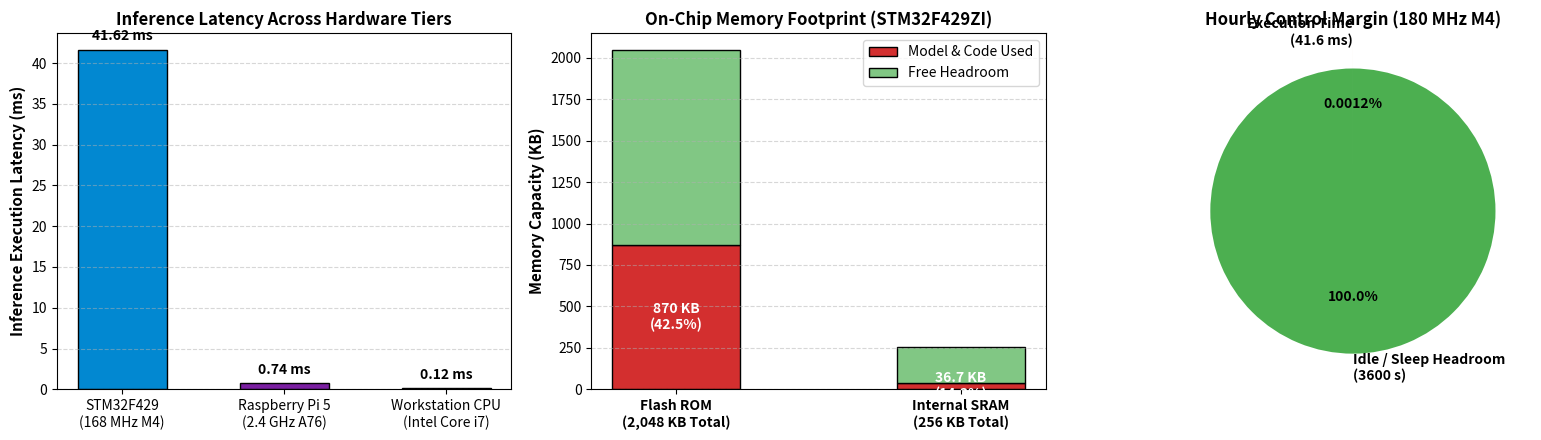

Reproduce this figure in Python.
"""
plot_hardware_benchmark.py
Generates publication-quality figure visualizing:
  1. Microcontroller Latency on STM32F429 (ARM Cortex-M4 @ 168 MHz).
  2. Memory Footprint Breakdown (Flash and SRAM utilization).
  3. Real-time execution comparison vs 1-hour dispatch interval.
"""
import matplotlib.pyplot as plt
import numpy as np
from pathlib import Path

SANDBOX_ROOT = Path(r"C:\Users\Hadi\Desktop\MyResearch\Top1Percent_Sandbox")
FIG_DIR = SANDBOX_ROOT / "Figures"
FIG_DIR.mkdir(parents=True, exist_ok=True)

def generate_hardware_figure(mean_us=41617.0, min_us=41600.0, max_us=41630.0, flash_kb=870.0, sram_kb=36.7):
    fig, axes = plt.subplots(1, 3, figsize=(16, 4.5))

    # 1. Execution Latency Comparison (STM32 vs Raspberry Pi vs Desktop vs 1-Hour Step)
    devices = ['STM32F429\n(168 MHz M4)', 'Raspberry Pi 5\n(2.4 GHz A76)', 'Workstation CPU\n(Intel Core i7)', '1-Hour Control\nInterval Budget']
    latencies_ms = [mean_us / 1000.0, 0.738, 0.125, 3600000.0]  # ms

    # Log scale comparison showing real-time margin
    axes[0].bar(devices[:3], latencies_ms[:3], color=['#0288d1', '#7b1fa2', '#388e3c'], edgecolor='black', width=0.55)
    axes[0].set_ylabel('Inference Execution Latency (ms)', fontsize=11, fontweight='bold')
    axes[0].set_title('Inference Latency Across Hardware Tiers', fontsize=12, fontweight='bold')
    axes[0].grid(axis='y', linestyle='--', alpha=0.5)

    for i, v in enumerate(latencies_ms[:3]):
        axes[0].text(i, v + 0.8, f"{v:.2f} ms", ha='center', va='bottom', fontweight='bold', fontsize=10)

    # 2. STM32F429 Memory Budget Utilization (Flash & SRAM)
    categories = ['Flash ROM\n(2,048 KB Total)', 'Internal SRAM\n(256 KB Total)']
    used_kb = [flash_kb, sram_kb]
    free_kb = [2048.0 - flash_kb, 256.0 - sram_kb]

    x = np.arange(len(categories))
    w = 0.45
    axes[1].bar(x, used_kb, w, label='Model & Code Used', color='#d32f2f', edgecolor='black')
    axes[1].bar(x, free_kb, w, bottom=used_kb, label='Free Headroom', color='#81c784', edgecolor='black')
    axes[1].set_ylabel('Memory Capacity (KB)', fontsize=11, fontweight='bold')
    axes[1].set_title('On-Chip Memory Footprint (STM32F429ZI)', fontsize=12, fontweight='bold')
    axes[1].set_xticks(x)
    axes[1].set_xticklabels(categories, fontsize=10, fontweight='bold')
    axes[1].legend(loc='upper right', frameon=True)
    axes[1].grid(axis='y', linestyle='--', alpha=0.5)

    # Annotations for % used
    axes[1].text(0, used_kb[0] * 0.5, f"{flash_kb:.0f} KB\n({flash_kb/2048.0*100:.1f}%)", ha='center', va='center', color='white', fontweight='bold')
    axes[1].text(1, used_kb[1] * 0.5, f"{sram_kb:.1f} KB\n({sram_kb/256.0*100:.1f}%)", ha='center', va='center', color='white', fontweight='bold')

    # 3. Real-Time Computational Headroom Margin
    step_sec = 3600.0  # 1 hour
    exec_sec = (mean_us / 1000.0) / 1000.0
    headroom_pct = (1.0 - exec_sec / step_sec) * 100.0

    pie_labels = [f'Execution Time\n({exec_sec*1000:.1f} ms)', f'Idle / Sleep Headroom\n({step_sec:.0f} s)']
    pie_sizes = [exec_sec, step_sec - exec_sec]
    axes[2].pie(pie_sizes, labels=pie_labels, autopct=lambda p: f'{p:.4f}%' if p < 1 else f'{p:.1f}%',
                startangle=90, colors=['#f57c00', '#4caf50'], explode=(0.15, 0),
                textprops={'fontsize': 10, 'fontweight': 'bold'})
    axes[2].set_title('Hourly Control Margin (180 MHz M4)', fontsize=12, fontweight='bold')

    plt.tight_layout()
    out_path = FIG_DIR / "figure13_stm32_hardware_benchmark.png"
    plt.savefig(out_path, dpi=300)
    plt.close()
    print(f"Saved hardware benchmark figure to {out_path}")

if __name__ == '__main__':
    generate_hardware_figure()
